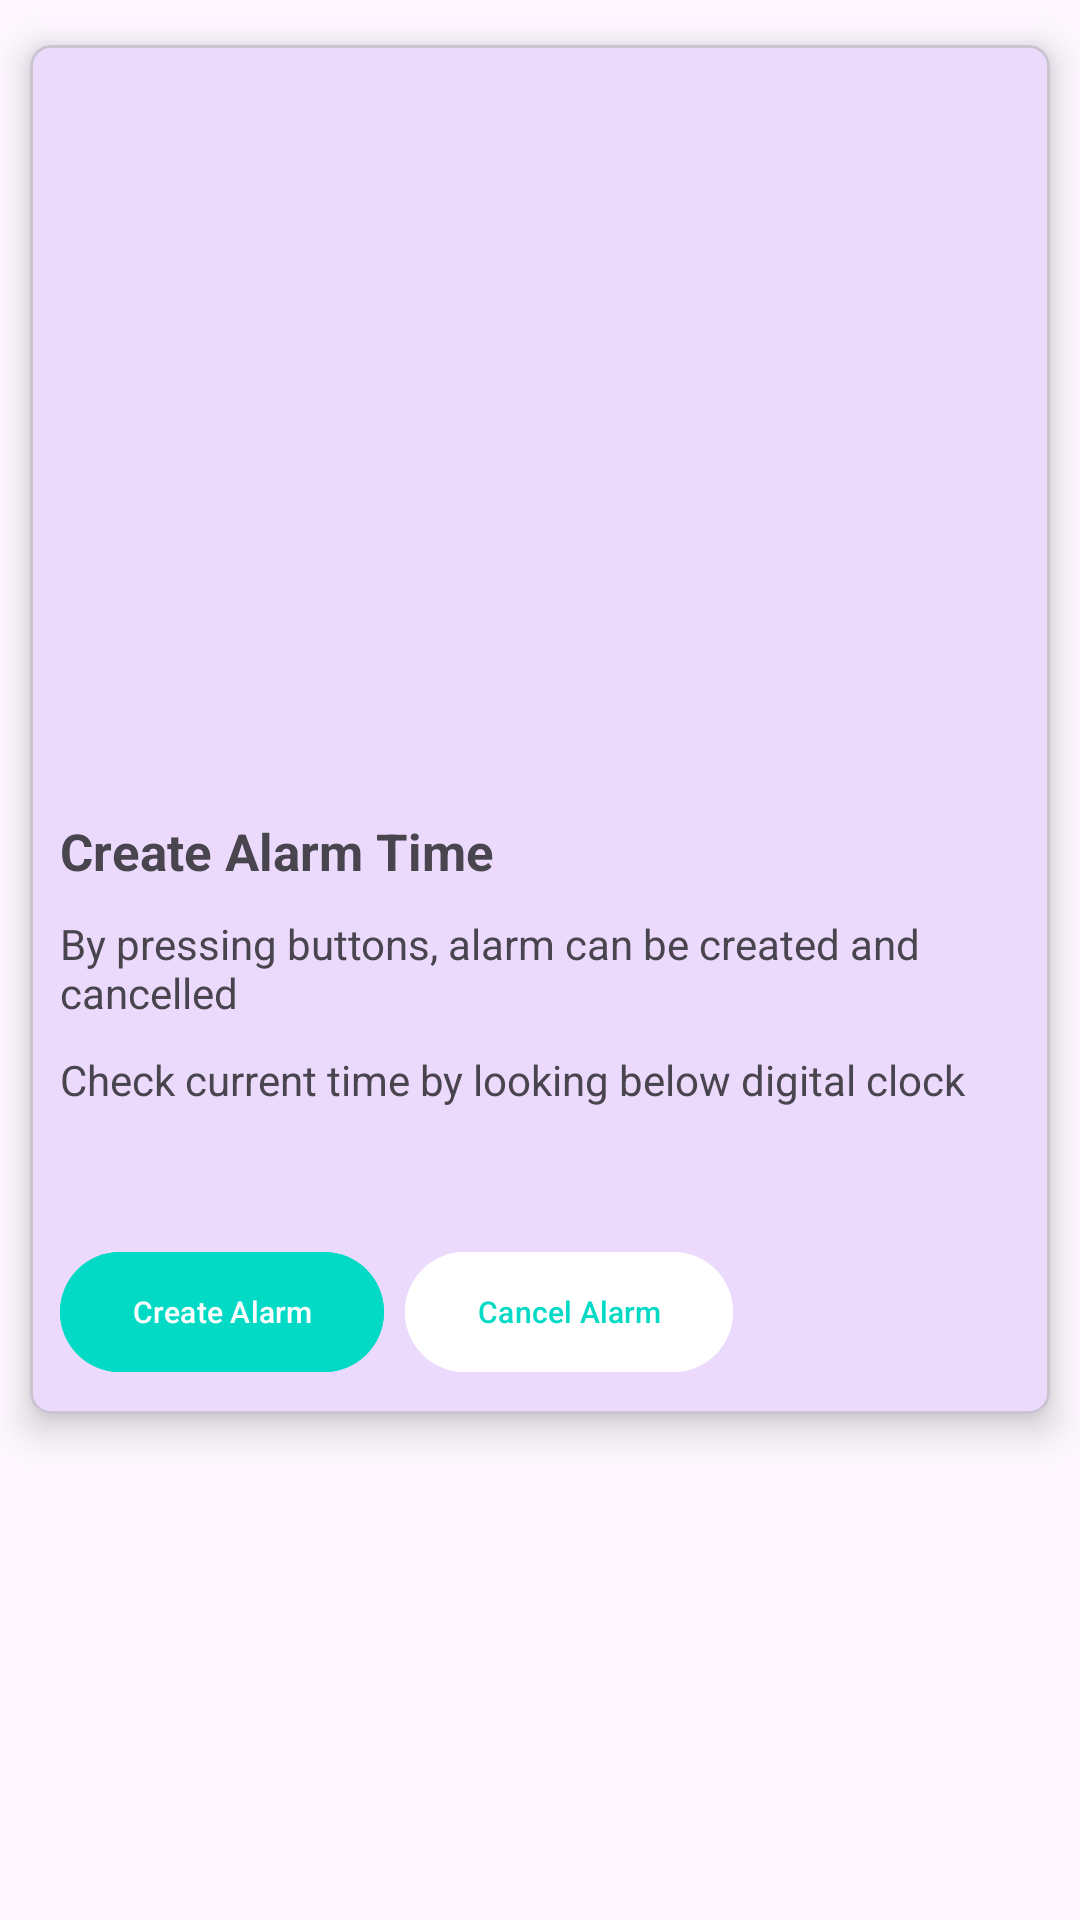

Produce the Android XML layout that renders to this screen, including the resource entries it uses.
<!-- AndroidManifest.xml: application theme Theme.MAD_Practical8_20012021014 -->
<!-- res/layout/activity_main.xml -->
<?xml version="1.0" encoding="utf-8"?>
<androidx.constraintlayout.widget.ConstraintLayout
    xmlns:android="http://schemas.android.com/apk/res/android"
    xmlns:app="http://schemas.android.com/apk/res-auto"
    xmlns:tools="http://schemas.android.com/tools"
    android:layout_width="match_parent"
    android:layout_height="match_parent"
    tools:context=".MainActivity">

    <LinearLayout
        android:layout_width="match_parent"
        android:layout_height="match_parent"
        android:orientation="vertical"
        app:layout_constraintStart_toStartOf="parent"
        app:layout_constraintEnd_toEndOf="parent"
        app:layout_constraintTop_toTopOf="parent"
        app:layout_constraintBottom_toBottomOf="parent">
        <androidx.core.widget.NestedScrollView
            android:layout_width="match_parent"
            android:layout_height="match_parent">
            <com.google.android.material.card.MaterialCardView
                android:layout_width="match_parent"
                android:layout_height="wrap_content"
                android:layout_marginTop="15dp"
                android:layout_marginBottom="15dp"
                android:layout_marginStart="10dp"
                android:layout_marginEnd="10dp"
                app:cardCornerRadius="7dp"
                app:cardElevation="7dp">

                <LinearLayout
                    android:layout_width="match_parent"
                    android:layout_height="match_parent"
                    android:orientation="vertical">
                    <ImageView
                        android:id="@+id/alarmImages"
                        android:layout_width="match_parent"
                        android:layout_height="742px" />
                    <TextView
                        android:layout_width="match_parent"
                        android:layout_height="wrap_content"
                        android:text="Create Alarm Time"
                        android:textSize="17sp"
                        android:textStyle="bold"
                        android:layout_marginTop="10dp"
                        android:layout_marginStart="10dp"/>
                    <TextView
                        android:layout_width="match_parent"
                        android:layout_height="wrap_content"
                        android:text="By pressing buttons, alarm can be created and cancelled"
                        android:layout_marginTop="10dp"
                        android:paddingEnd="10dp"
                        android:layout_marginStart="10dp"/>
                    <TextView
                        android:layout_width="match_parent"
                        android:layout_height="wrap_content"
                        android:text="Check current time by looking below digital clock"
                        android:layout_marginTop="10dp"
                        android:paddingEnd="10dp"
                        android:layout_marginStart="10dp"/>
                    <ImageView
                        android:id="@+id/heartImages"
                        android:layout_width="27dp"
                        android:layout_height="27dp"
                        android:layout_marginTop="2dp"
                        android:layout_marginEnd="25dp"
                        android:layout_gravity="right" />
                    <LinearLayout
                        android:layout_width="wrap_content"
                        android:layout_height="wrap_content"
                        android:orientation="horizontal"
                        android:layout_marginStart="10dp"
                        android:layout_marginTop="15dp"
                        android:layout_marginBottom="10dp">
                        <com.google.android.material.button.MaterialButton
                            android:layout_width="wrap_content"
                            android:layout_height="wrap_content"
                            app:cornerRadius="20sp"
                            android:text="Create Alarm"
                            android:textSize="10sp"
                            app:icon="@drawable/ic_baseline_add_alarm_24"
                            app:iconSize="20sp"
                            android:backgroundTint="@color/teal_200"/>
                        <com.google.android.material.button.MaterialButton
                            android:layout_width="wrap_content"
                            android:layout_height="wrap_content"
                            android:layout_marginStart="7dp"
                            app:cornerRadius="20sp"
                            android:text="Cancel Alarm"
                            android:textSize="10sp"
                            app:icon="@drawable/ic_baseline_alarm_off_24"
                            app:iconSize="20sp"
                            android:textColor="@color/teal_200"
                            android:backgroundTint="@color/white"
                            app:iconTint="@color/teal_200"/>
                    </LinearLayout>
                </LinearLayout>
            </com.google.android.material.card.MaterialCardView>
        </androidx.core.widget.NestedScrollView>
    </LinearLayout>

</androidx.constraintlayout.widget.ConstraintLayout>
<!-- resources referenced by this layout -->
<resources>
  <color name="teal_200">#FF03DAC5</color>
  <color name="white">#FFFFFFFF</color>
  <style name="Theme.MAD_Practical8_20012021014" parent="Theme.Material3.DayNight.NoActionBar">
          
          <item name="colorPrimary">@color/purple_500</item>
          <item name="colorPrimaryVariant">@color/purple_700</item>
          <item name="colorOnPrimary">@color/white</item>
          
          <item name="colorSecondary">@color/teal_200</item>
          <item name="colorSecondaryVariant">@color/teal_700</item>
          <item name="colorOnSecondary">@color/black</item>
          
          <item name="android:statusBarColor" tools:targetApi="l">?attr/colorPrimaryVariant</item>
          
      </style>
  <color name="purple_500">#FF6200EE</color>
  <color name="purple_700">#FF3700B3</color>
  <color name="teal_700">#FF018786</color>
  <color name="black">#FF000000</color>
</resources>
